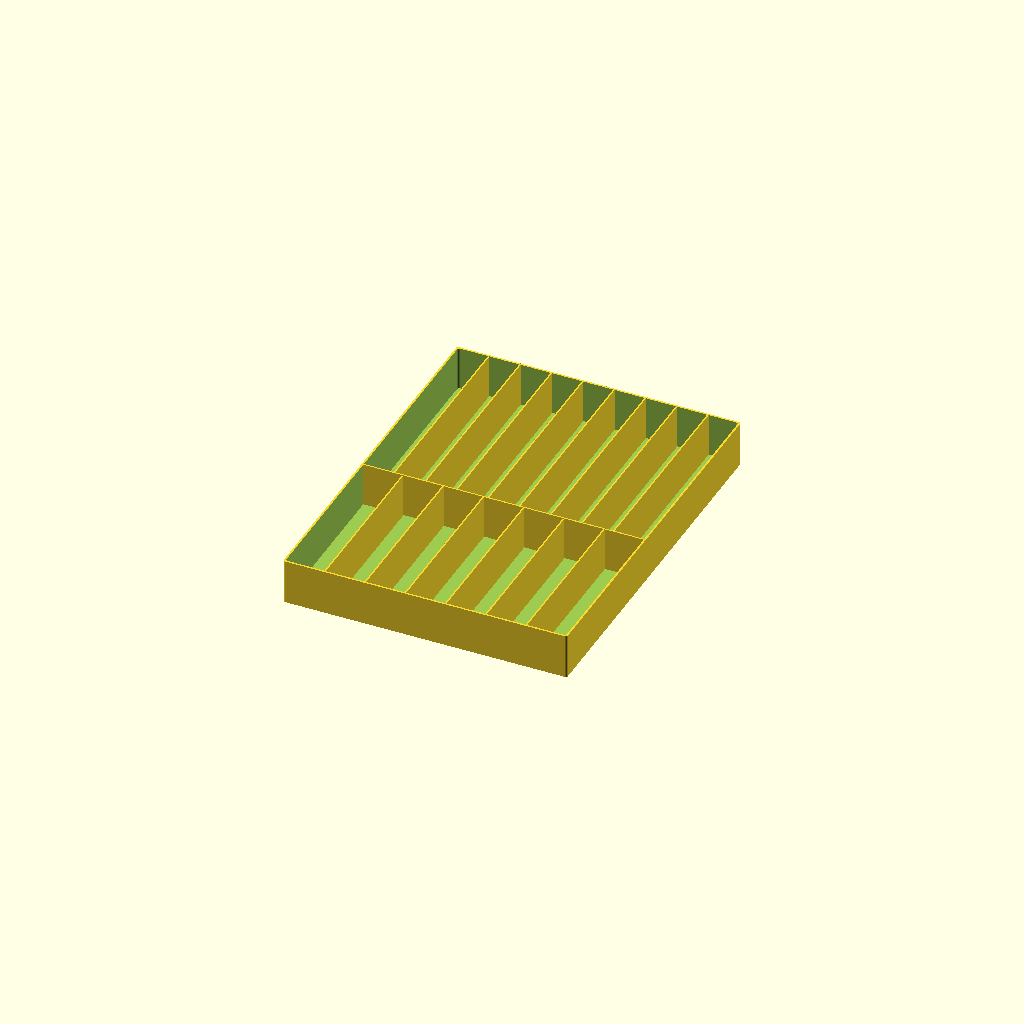
Cell 1 — every parameter at its default value.
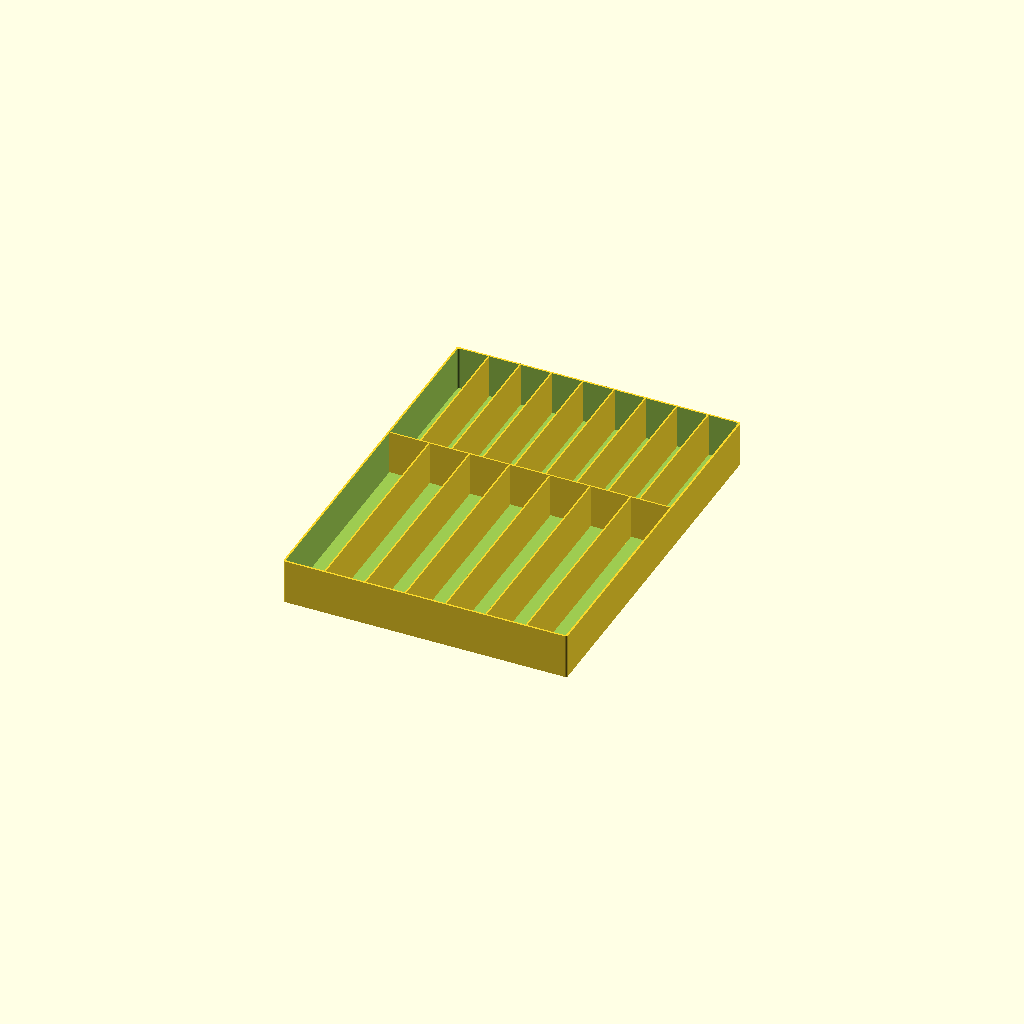
Cell 2 — silverware_depth_pct set to 60, the other parameters unchanged.
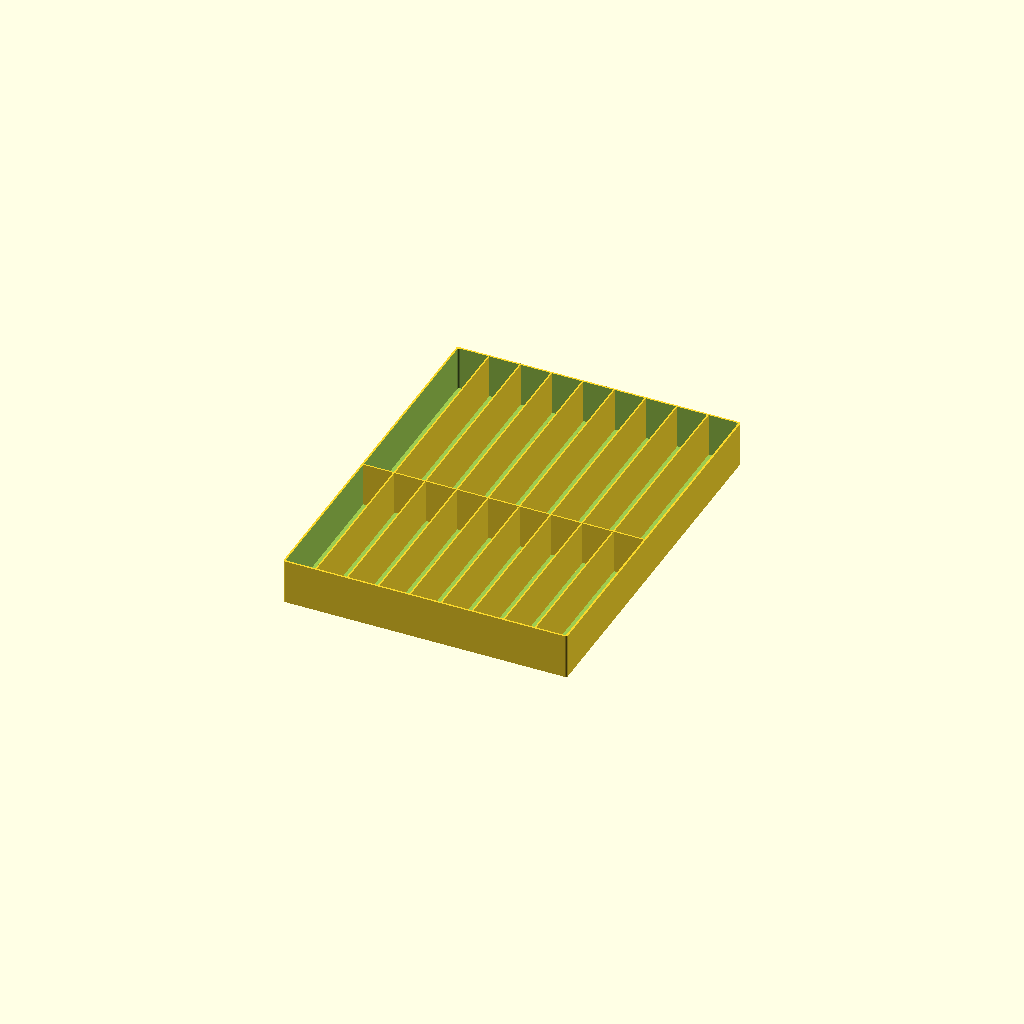
Cell 3: fork_slots = 4 (everything else at default).
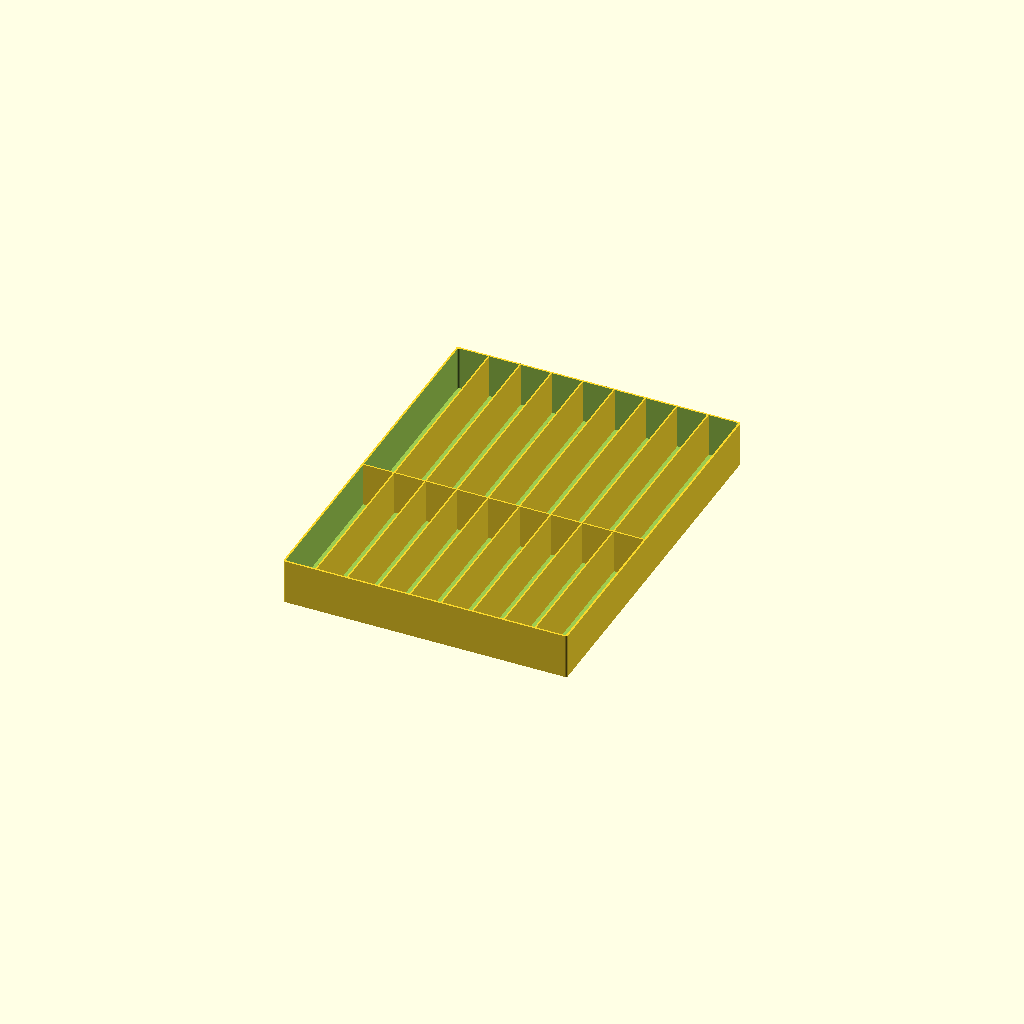
Cell 4: the same model with knife_slots = 4.
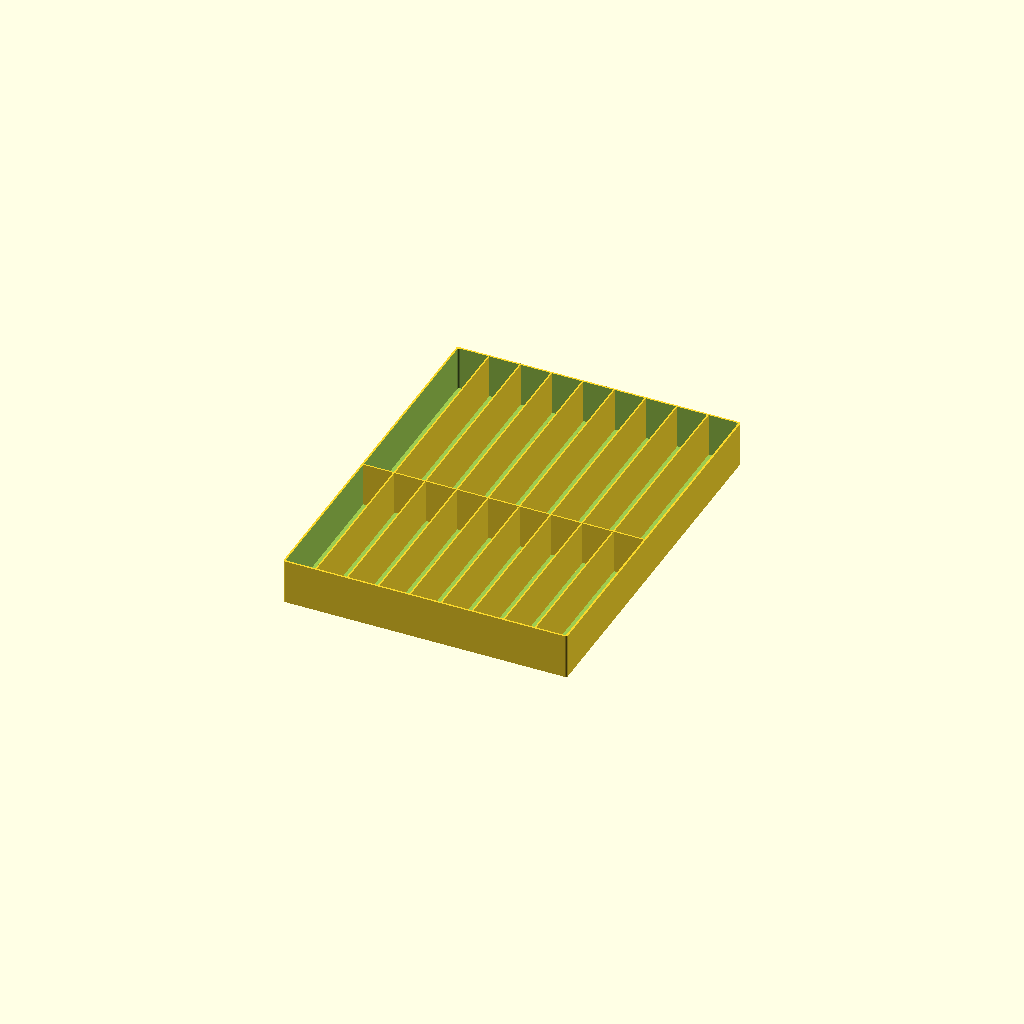
Cell 5 — spoon_slots set to 4, the other parameters unchanged.
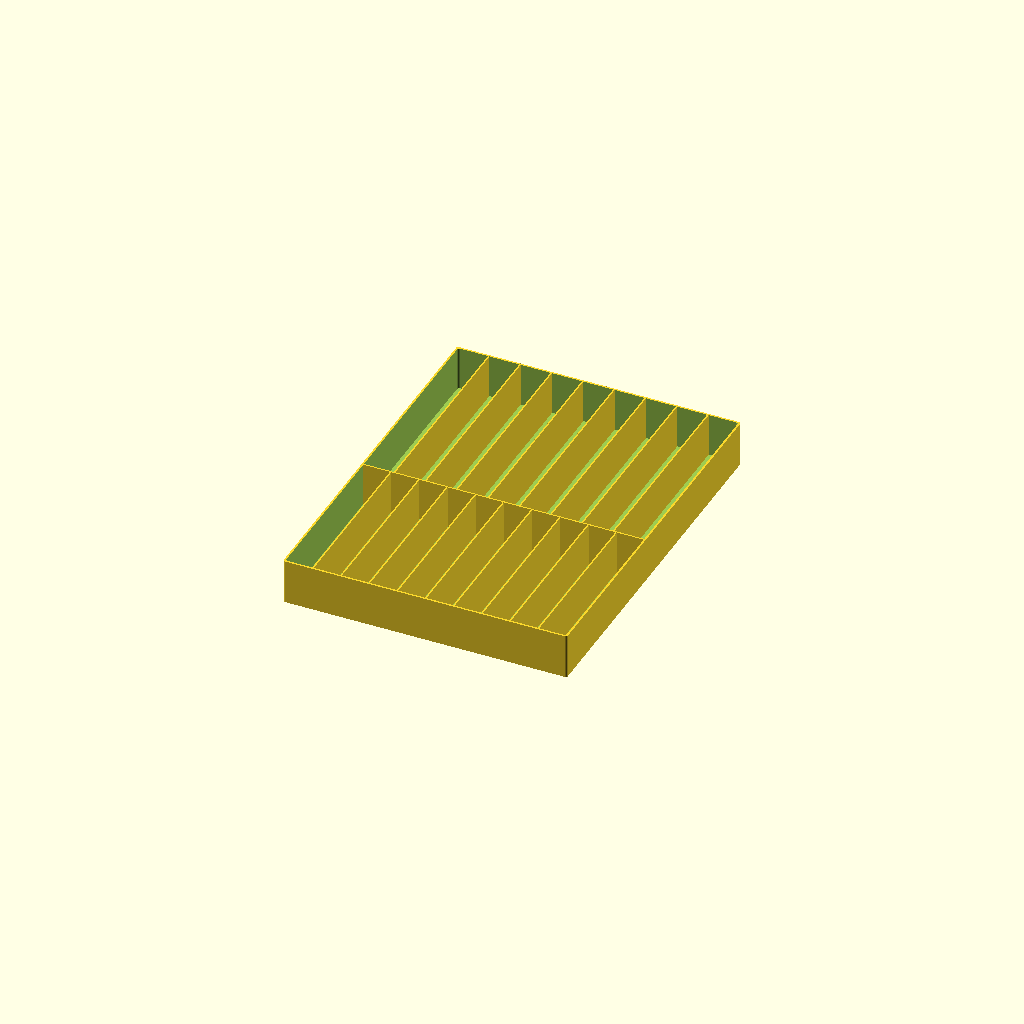
Cell 6: the same model with teaspoon_slots = 4.
All cells are drawn from one camera (rotation 55°, 0°, 25°, orthographic, colour scheme Cornfield), so only the parameter changes between them.
The OpenSCAD source (products/2026-03-16_utensil-drawer-organizer/design.scad):
// Custom Utensil Drawer Organizer — Contoured Profile Slots
// Pipeline Cycle 8 — 2026-03-16
// Parametric drawer dimensions + utensil-profile slot presets
// Supports: forks, knives, spoons, serving spoons, spatulas, whisks,
//           tongs, ladles, peelers, and custom profiles

/* [Drawer Dimensions] */
drawer_width = 380;   // mm — interior width of drawer
drawer_depth = 500;   // mm — interior depth (front to back)
drawer_height = 60;   // mm — interior height (walls won't exceed this)

/* [Layout Configuration] */
// Silverware section (front portion of drawer)
silverware_section = true;
silverware_depth_pct = 45; // [30:5:60] % of drawer depth for silverware

// Utensil section (rear portion of drawer)
utensil_section = true;

/* [Silverware Slots] */
fork_slots = 2;       // [0:1:4] Number of fork compartments
knife_slots = 2;      // [0:1:4] Number of knife compartments
spoon_slots = 2;      // [0:1:4] Number of spoon compartments
teaspoon_slots = 1;   // [0:1:4] Number of teaspoon compartments

/* [Utensil Slots — Contoured Profiles] */
serving_spoon_slots = 2; // [0:1:4]
spatula_slots = 2;        // [0:1:3]
whisk_slots = 1;          // [0:1:2]
tongs_slots = 1;          // [0:1:2]
ladle_slots = 1;          // [0:1:2]
peeler_slots = 1;         // [0:1:3]
// Rectangular catch-all slots fill remaining space
catchall_slots = 1;       // [0:1:4]

/* [Structural] */
wall_thickness = 2.0;     // mm — internal divider walls
outer_wall = 2.5;         // mm — perimeter wall thickness
base_thickness = 1.5;     // mm — floor thickness
corner_radius = 3.0;      // mm — rounded corners on slots
slot_clearance = 2.0;     // mm — extra space around utensil profiles

/* [Style] */
label_emboss = true;       // Emboss utensil name at bottom of each slot
label_depth = 0.6;         // mm — depth of embossed text
bottom_drain_holes = true; // Small drain holes in slot bottoms for cleaning

/* [Advanced] */
$fn = 48;

// ============================================================
// Computed Dimensions
// ============================================================

_sw_depth = silverware_section ? drawer_depth * (silverware_depth_pct / 100) : 0;
_ut_depth = drawer_depth - _sw_depth;

// Total slots in silverware section
_sw_total_slots = fork_slots + knife_slots + spoon_slots + teaspoon_slots;
_sw_slot_width = _sw_total_slots > 0 ?
    (drawer_width - outer_wall * 2 - wall_thickness * (_sw_total_slots - 1)) / _sw_total_slots :
    0;

// Total slots in utensil section
_ut_total_slots = serving_spoon_slots + spatula_slots + whisk_slots +
                  tongs_slots + ladle_slots + peeler_slots + catchall_slots;

echo("=== Utensil Drawer Organizer Configuration ===");
echo(str("Drawer: ", drawer_width, "mm × ", drawer_depth, "mm × ", drawer_height, "mm"));
echo(str("Silverware section depth: ", _sw_depth, "mm (", silverware_depth_pct, "%)"));
echo(str("Utensil section depth: ", _ut_depth, "mm"));
echo(str("Silverware slots: ", _sw_total_slots, " (each ", round(_sw_slot_width), "mm wide)"));
echo(str("Utensil slots: ", _ut_total_slots));
echo(str("Estimated filament: ~", round(drawer_width * drawer_depth * drawer_height * 0.000015 * 1.2), "g"));

// ============================================================
// Utensil Profile Shapes (2D polygons)
// Contoured cross-sections of common utensils with clearance
// These are the key differentiator — no competitor offers these
// ============================================================

// Serving spoon: wide oval bowl + narrow handle
module profile_serving_spoon(slot_depth) {
    _bowl_w = 70 + slot_clearance * 2;
    _bowl_d = slot_depth * 0.35;
    _handle_w = 28 + slot_clearance * 2;
    _handle_d = slot_depth * 0.65;

    // Bowl section (front)
    translate([0, 0])
        resize([_bowl_w, _bowl_d])
            circle(d = _bowl_w);

    // Handle section (rear) — tapers from bowl
    hull() {
        translate([0, _bowl_d * 0.4])
            resize([_bowl_w * 0.6, 1]) circle(d = 1);
        translate([0, _bowl_d * 0.4 + _handle_d])
            resize([_handle_w, 1]) circle(d = 1);
    }
}

// Spatula: wide flat head + narrow handle
module profile_spatula(slot_depth) {
    _head_w = 80 + slot_clearance * 2;
    _head_d = slot_depth * 0.3;
    _handle_w = 25 + slot_clearance * 2;
    _handle_d = slot_depth * 0.7;

    // Wide head (front)
    translate([0, _head_d / 2])
        resize([_head_w, _head_d])
            square([1, 1], center = true);

    // Handle taper
    hull() {
        translate([0, _head_d])
            resize([_head_w * 0.4, 1]) square([1, 1], center = true);
        translate([0, _head_d + _handle_d])
            resize([_handle_w, 1]) square([1, 1], center = true);
    }
}

// Whisk: bulbous bottom tapering to handle
module profile_whisk(slot_depth) {
    _bulb_w = 65 + slot_clearance * 2;
    _bulb_d = slot_depth * 0.45;
    _handle_w = 22 + slot_clearance * 2;
    _handle_d = slot_depth * 0.55;

    // Bulb (front/bottom when in drawer)
    translate([0, _bulb_d / 2])
        resize([_bulb_w, _bulb_d])
            circle(d = _bulb_w);

    // Handle taper
    hull() {
        translate([0, _bulb_d * 0.8])
            circle(d = _bulb_w * 0.5);
        translate([0, _bulb_d + _handle_d])
            circle(d = _handle_w);
    }
}

// Tongs: long narrow body, slightly wider at head
module profile_tongs(slot_depth) {
    _head_w = 50 + slot_clearance * 2;
    _body_w = 35 + slot_clearance * 2;
    _head_d = slot_depth * 0.2;
    _body_d = slot_depth * 0.8;

    // Head (wider section)
    translate([0, _head_d / 2])
        resize([_head_w, _head_d])
            circle(d = _head_w);

    // Body
    hull() {
        translate([0, _head_d])
            resize([_head_w * 0.7, 1]) circle(d = 1);
        translate([0, _head_d + _body_d])
            resize([_body_w, 1]) circle(d = 1);
    }
}

// Ladle: deep round bowl + long narrow handle
module profile_ladle(slot_depth) {
    _bowl_w = 85 + slot_clearance * 2;
    _bowl_d = slot_depth * 0.3;
    _handle_w = 24 + slot_clearance * 2;
    _handle_d = slot_depth * 0.7;

    // Bowl
    translate([0, _bowl_d / 2])
        resize([_bowl_w, _bowl_d])
            circle(d = _bowl_w);

    // Handle
    hull() {
        translate([0, _bowl_d * 0.6])
            circle(d = _bowl_w * 0.3);
        translate([0, _bowl_d + _handle_d])
            circle(d = _handle_w);
    }
}

// Peeler: narrow throughout with slight widening at blade
module profile_peeler(slot_depth) {
    _blade_w = 40 + slot_clearance * 2;
    _handle_w = 25 + slot_clearance * 2;
    _blade_d = slot_depth * 0.25;
    _handle_d = slot_depth * 0.75;

    // Blade end
    translate([0, _blade_d / 2])
        resize([_blade_w, _blade_d])
            circle(d = _blade_w);

    // Handle
    hull() {
        translate([0, _blade_d])
            circle(d = _blade_w * 0.6);
        translate([0, _blade_d + _handle_d])
            circle(d = _handle_w);
    }
}

// ============================================================
// Slot Generation Modules
// ============================================================

// Rectangular slot (for silverware section)
module rect_slot(width, depth, height) {
    translate([0, 0, base_thickness])
        linear_extrude(height)
            offset(r = corner_radius)
                offset(r = -corner_radius)
                    square([width, depth], center = false);
}

// Contoured slot (for utensil section) — extrudes a 2D profile
module contoured_slot(profile_module, slot_depth, height) {
    translate([0, 0, base_thickness])
        linear_extrude(height)
            children();
}

// Drain hole pattern for a slot
module drain_holes(width, depth) {
    if (bottom_drain_holes) {
        _hole_d = 4; // 4mm drain holes
        _spacing = 20;
        for (x = [_hole_d : _spacing : width - _hole_d]) {
            for (y = [_hole_d : _spacing : depth - _hole_d]) {
                translate([x, y, -0.1])
                    cylinder(d = _hole_d, h = base_thickness + 0.2);
            }
        }
    }
}

// ============================================================
// Main Tray Body
// ============================================================

module outer_tray() {
    _h = min(drawer_height, 70); // Cap at 70mm — taller walls waste filament

    difference() {
        // Outer shell with rounded corners
        linear_extrude(_h)
            offset(r = corner_radius)
                offset(r = -corner_radius)
                    square([drawer_width, drawer_depth]);

        // Inner hollow
        translate([outer_wall, outer_wall, base_thickness])
            linear_extrude(_h + 1)
                offset(r = corner_radius)
                    offset(r = -corner_radius)
                        square([drawer_width - outer_wall * 2,
                                drawer_depth - outer_wall * 2]);
    }
}

// ============================================================
// Silverware Section — Rectangular slots
// ============================================================

module silverware_dividers() {
    if (silverware_section && _sw_total_slots > 0) {
        _h = min(drawer_height, 70);
        _inner_w = drawer_width - outer_wall * 2;

        // Dividing walls between silverware slots
        for (i = [1 : _sw_total_slots - 1]) {
            translate([outer_wall + i * (_sw_slot_width + wall_thickness) - wall_thickness,
                       outer_wall, base_thickness])
                cube([wall_thickness, _sw_depth - outer_wall, _h - base_thickness]);
        }

        // Horizontal divider between silverware and utensil sections
        if (utensil_section) {
            translate([outer_wall, outer_wall + _sw_depth - wall_thickness, base_thickness])
                cube([_inner_w, wall_thickness, _h - base_thickness]);
        }
    }
}

// ============================================================
// Utensil Section — Contoured profile slots
// Uses a grid layout, allocating width proportionally
// ============================================================

module utensil_section_layout() {
    if (utensil_section && _ut_total_slots > 0) {
        _h = min(drawer_height, 70);
        _inner_w = drawer_width - outer_wall * 2;
        _y_start = outer_wall + _sw_depth;
        _ut_inner_depth = _ut_depth - outer_wall;

        // Define slot widths based on utensil type
        // Wider utensils get proportionally more space
        _slot_widths = [
            // serving spoons — wide
            for (i = [0 : serving_spoon_slots - 1]) 1.2,
            // spatulas — widest
            for (i = [0 : spatula_slots - 1]) 1.3,
            // whisks — wide
            for (i = [0 : whisk_slots - 1]) 1.1,
            // tongs — medium
            for (i = [0 : tongs_slots - 1]) 0.9,
            // ladles — widest
            for (i = [0 : ladle_slots - 1]) 1.3,
            // peelers — narrow
            for (i = [0 : peeler_slots - 1]) 0.7,
            // catchall — standard
            for (i = [0 : catchall_slots - 1]) 1.0,
        ];

        _total_weight = len(_slot_widths) > 0 ?
            [for (s = _slot_widths) s][0] + // sum workaround for OpenSCAD
            0 : 1;

        // For now, distribute evenly with wall thickness
        _even_width = (_inner_w - wall_thickness * (_ut_total_slots - 1)) / _ut_total_slots;

        // Place dividing walls
        for (i = [1 : _ut_total_slots - 1]) {
            translate([outer_wall + i * (_even_width + wall_thickness) - wall_thickness,
                       _y_start, base_thickness])
                cube([wall_thickness, _ut_inner_depth, _h - base_thickness]);
        }
    }
}

// ============================================================
// Assembly
// ============================================================

module full_organizer() {
    union() {
        outer_tray();
        silverware_dividers();
        utensil_section_layout();
    }
}

// ============================================================
// Render
// ============================================================

full_organizer();

// ============================================================
// Print Notes
// ============================================================
// ORIENTATION: Print flat, base down. The organizer sits in the
// drawer as-printed. No supports needed.
//
// SPLITTING: For drawers wider than 250mm (most build plates),
// the design should be split into 2-3 sections. Use the OpenSCAD
// customizer to generate left/center/right sections that join
// with tongue-and-groove joints.
//
// CONTOURED PROFILES: The utensil section uses contoured 2D profiles
// extruded to wall height. Each profile (serving spoon, spatula,
// whisk, tongs, ladle, peeler) has a unique cross-section that
// matches the utensil's shape. This is the key differentiator —
// no other organizer does this.
//
// MATERIAL: PETG recommended (durability, dishwasher-safe top rack).
//           PLA acceptable but may warp over time in humid kitchens.
//
// CUSTOMIZATION: Adjust drawer_width, drawer_depth, drawer_height
// to match your drawer's interior dimensions. Then configure slot
// counts for each utensil type. The layout auto-distributes.
//
// LABEL EMBOSSING: When label_emboss = true, each slot gets a small
// embossed utensil name at the bottom. Useful for identifying which
// utensil goes where. Set label_depth to 0 to disable.
Parameter table extracted from the source (name, type, default, range or options):
drawer_width: number, default 380
drawer_depth: number, default 500
drawer_height: number, default 60
silverware_section: bool, default true
silverware_depth_pct: number, default 45, range 30 to 60, step 5
utensil_section: bool, default true
fork_slots: number, default 2, range 0 to 4, step 1
knife_slots: number, default 2, range 0 to 4, step 1
spoon_slots: number, default 2, range 0 to 4, step 1
teaspoon_slots: number, default 1, range 0 to 4, step 1
serving_spoon_slots: number, default 2, range 0 to 4, step 1
spatula_slots: number, default 2, range 0 to 3, step 1
whisk_slots: number, default 1, range 0 to 2, step 1
tongs_slots: number, default 1, range 0 to 2, step 1
ladle_slots: number, default 1, range 0 to 2, step 1
peeler_slots: number, default 1, range 0 to 3, step 1
catchall_slots: number, default 1, range 0 to 4, step 1
wall_thickness: number, default 2
outer_wall: number, default 2.5
base_thickness: number, default 1.5
corner_radius: number, default 3
slot_clearance: number, default 2
label_emboss: bool, default true
label_depth: number, default 0.6
bottom_drain_holes: bool, default true
